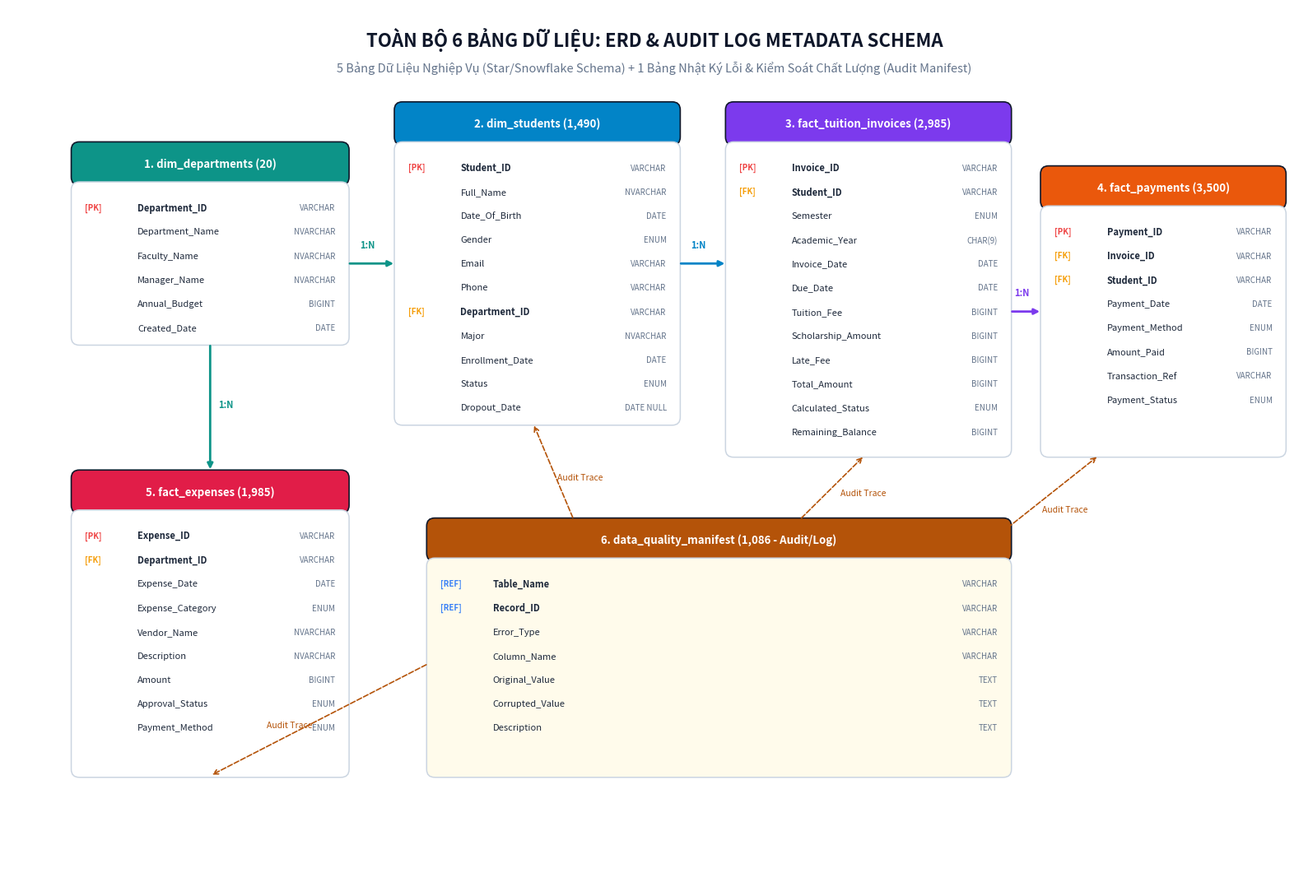

Source code (Python):
"""
Generate Schema & Entity-Relationship Diagrams (ERD) with all 6 tables (including data_quality_manifest audit table).
"""

import os
import matplotlib
matplotlib.use('Agg')
import matplotlib.pyplot as plt
from matplotlib.patches import FancyBboxPatch

PROJECT_ROOT = os.path.abspath("d:/NHG/AgentofMRP")
FIG_DIR = os.path.join(PROJECT_ROOT, "reports", "figures")
os.makedirs(FIG_DIR, exist_ok=True)

fig, ax = plt.subplots(figsize=(16, 11), dpi=300)
ax.set_xlim(0, 160)
ax.set_ylim(0, 110)
ax.axis('off')

# Title
ax.text(80, 106, "TOÀN BỘ 6 BẢNG DỮ LIỆU: ERD & AUDIT LOG METADATA SCHEMA", 
        ha='center', va='center', fontsize=16, fontweight='bold', color='#0f172a')
ax.text(80, 102.5, "5 Bảng Dữ Liệu Nghiệp Vụ (Star/Snowflake Schema) + 1 Bảng Nhật Ký Lỗi & Kiểm Soát Chất Lượng (Audit Manifest)", 
        ha='center', va='center', fontsize=10.5, color='#64748b')

# Helper to draw table box
def draw_table(ax, x, y, width, height, title, fields, bg_color='#ffffff', header_color='#1e293b'):
    # Header
    hdr_box = FancyBboxPatch((x, y + height - 5), width, 5, boxstyle="round,pad=0.2,rounding_size=1",
                             facecolor=header_color, edgecolor='#0f172a', linewidth=1.2)
    ax.add_patch(hdr_box)
    ax.text(x + width/2, y + height - 2.5, title, ha='center', va='center', 
            fontsize=9.5, fontweight='bold', color='#ffffff')
    
    # Body
    body_box = FancyBboxPatch((x, y), width, height - 5, boxstyle="round,pad=0.2,rounding_size=1",
                              facecolor=bg_color, edgecolor='#cbd5e1', linewidth=1.1)
    ax.add_patch(body_box)
    
    line_y = y + height - 8
    for f_pk_fk, f_name, f_type in fields:
        if f_pk_fk:
            badge_color = '#ef4444' if 'PK' in f_pk_fk else ('#f59e0b' if 'FK' in f_pk_fk else '#3b82f6')
            ax.text(x + 1.5, line_y, f_pk_fk, ha='left', va='center', 
                    fontsize=7, fontweight='bold', color=badge_color)
        ax.text(x + 8, line_y, f_name, ha='left', va='center', 
                fontsize=8, color='#1e293b', fontweight='semibold' if f_pk_fk else 'normal')
        ax.text(x + width - 1.5, line_y, f_type, ha='right', va='center', 
                fontsize=7, color='#64748b', style='italic')
        line_y -= 3.0

# 1. dim_departments (Top-Left)
dept_fields = [
    ("[PK]", "Department_ID", "VARCHAR"),
    ("", "Department_Name", "NVARCHAR"),
    ("", "Faculty_Name", "NVARCHAR"),
    ("", "Manager_Name", "NVARCHAR"),
    ("", "Annual_Budget", "BIGINT"),
    ("", "Created_Date", "DATE")
]
draw_table(ax, 8, 68, 34, 25, "1. dim_departments (20)", dept_fields, header_color='#0d9488')

# 2. dim_students (Center-Top)
stu_fields = [
    ("[PK]", "Student_ID", "VARCHAR"),
    ("", "Full_Name", "NVARCHAR"),
    ("", "Date_Of_Birth", "DATE"),
    ("", "Gender", "ENUM"),
    ("", "Email", "VARCHAR"),
    ("", "Phone", "VARCHAR"),
    ("[FK]", "Department_ID", "VARCHAR"),
    ("", "Major", "NVARCHAR"),
    ("", "Enrollment_Date", "DATE"),
    ("", "Status", "ENUM"),
    ("", "Dropout_Date", "DATE NULL")
]
draw_table(ax, 48, 58, 35, 40, "2. dim_students (1,490)", stu_fields, header_color='#0284c7')

# 3. fact_tuition_invoices (Center-Right)
inv_fields = [
    ("[PK]", "Invoice_ID", "VARCHAR"),
    ("[FK]", "Student_ID", "VARCHAR"),
    ("", "Semester", "ENUM"),
    ("", "Academic_Year", "CHAR(9)"),
    ("", "Invoice_Date", "DATE"),
    ("", "Due_Date", "DATE"),
    ("", "Tuition_Fee", "BIGINT"),
    ("", "Scholarship_Amount", "BIGINT"),
    ("", "Late_Fee", "BIGINT"),
    ("", "Total_Amount", "BIGINT"),
    ("", "Calculated_Status", "ENUM"),
    ("", "Remaining_Balance", "BIGINT")
]
draw_table(ax, 89, 54, 35, 44, "3. fact_tuition_invoices (2,985)", inv_fields, header_color='#7c3aed')

# 4. fact_payments (Far-Right)
pay_fields = [
    ("[PK]", "Payment_ID", "VARCHAR"),
    ("[FK]", "Invoice_ID", "VARCHAR"),
    ("[FK]", "Student_ID", "VARCHAR"),
    ("", "Payment_Date", "DATE"),
    ("", "Payment_Method", "ENUM"),
    ("", "Amount_Paid", "BIGINT"),
    ("", "Transaction_Ref", "VARCHAR"),
    ("", "Payment_Status", "ENUM")
]
draw_table(ax, 128, 54, 30, 36, "4. fact_payments (3,500)", pay_fields, header_color='#ea580c')

# 5. fact_expenses (Bottom-Left)
exp_fields = [
    ("[PK]", "Expense_ID", "VARCHAR"),
    ("[FK]", "Department_ID", "VARCHAR"),
    ("", "Expense_Date", "DATE"),
    ("", "Expense_Category", "ENUM"),
    ("", "Vendor_Name", "NVARCHAR"),
    ("", "Description", "NVARCHAR"),
    ("", "Amount", "BIGINT"),
    ("", "Approval_Status", "ENUM"),
    ("", "Payment_Method", "ENUM")
]
draw_table(ax, 8, 14, 34, 38, "5. fact_expenses (1,985)", exp_fields, header_color='#e11d48')

# 6. data_quality_manifest (Bottom-Center/Right) - The Audit Log Table
manifest_fields = [
    ("[REF]", "Table_Name", "VARCHAR"),
    ("[REF]", "Record_ID", "VARCHAR"),
    ("", "Error_Type", "VARCHAR"),
    ("", "Column_Name", "VARCHAR"),
    ("", "Original_Value", "TEXT"),
    ("", "Corrupted_Value", "TEXT"),
    ("", "Description", "TEXT")
]
draw_table(ax, 52, 14, 72, 32, "6. data_quality_manifest (1,086 - Audit/Log)", manifest_fields, 
           bg_color='#fffbeb', header_color='#b45309')

# Connectors for Business Relationships
# dim_departments -> dim_students
ax.annotate("", xy=(48, 78), xytext=(42, 78), arrowprops=dict(arrowstyle="-|>", color="#0d9488", lw=2))
ax.text(43.5, 80, "1:N", fontsize=8, fontweight='bold', color="#0d9488")

# dim_departments -> fact_expenses
ax.annotate("", xy=(25, 52), xytext=(25, 68), arrowprops=dict(arrowstyle="-|>", color="#0d9488", lw=2))
ax.text(26, 60, "1:N", fontsize=8, fontweight='bold', color="#0d9488")

# dim_students -> fact_tuition_invoices
ax.annotate("", xy=(89, 78), xytext=(83, 78), arrowprops=dict(arrowstyle="-|>", color="#0284c7", lw=2))
ax.text(84.5, 80, "1:N", fontsize=8, fontweight='bold', color="#0284c7")

# fact_tuition_invoices -> fact_payments
ax.annotate("", xy=(128, 72), xytext=(124, 72), arrowprops=dict(arrowstyle="-|>", color="#7c3aed", lw=2))
ax.text(124.5, 74, "1:N", fontsize=8, fontweight='bold', color="#7c3aed")

# Audit Trace Connectors from data_quality_manifest to Business Tables (Dashed lines)
ax.annotate("", xy=(25, 14), xytext=(52, 28), arrowprops=dict(arrowstyle="->", color="#b45309", lw=1.2, ls="--"))
ax.text(32, 20, "Audit Trace", fontsize=7.5, color="#b45309", style="italic")

ax.annotate("", xy=(65, 58), xytext=(70, 46), arrowprops=dict(arrowstyle="->", color="#b45309", lw=1.2, ls="--"))
ax.text(68, 51, "Audit Trace", fontsize=7.5, color="#b45309", style="italic")

ax.annotate("", xy=(106, 54), xytext=(98, 46), arrowprops=dict(arrowstyle="->", color="#b45309", lw=1.2, ls="--"))
ax.text(103, 49, "Audit Trace", fontsize=7.5, color="#b45309", style="italic")

ax.annotate("", xy=(135, 54), xytext=(120, 42), arrowprops=dict(arrowstyle="->", color="#b45309", lw=1.2, ls="--"))
ax.text(128, 47, "Audit Trace", fontsize=7.5, color="#b45309", style="italic")

plt.tight_layout()
fig.savefig(os.path.join(FIG_DIR, "dataset_entity_relationship_diagram.png"), dpi=300)
plt.close(fig)

print("Updated 6-table ERD diagram at reports/figures/dataset_entity_relationship_diagram.png")
